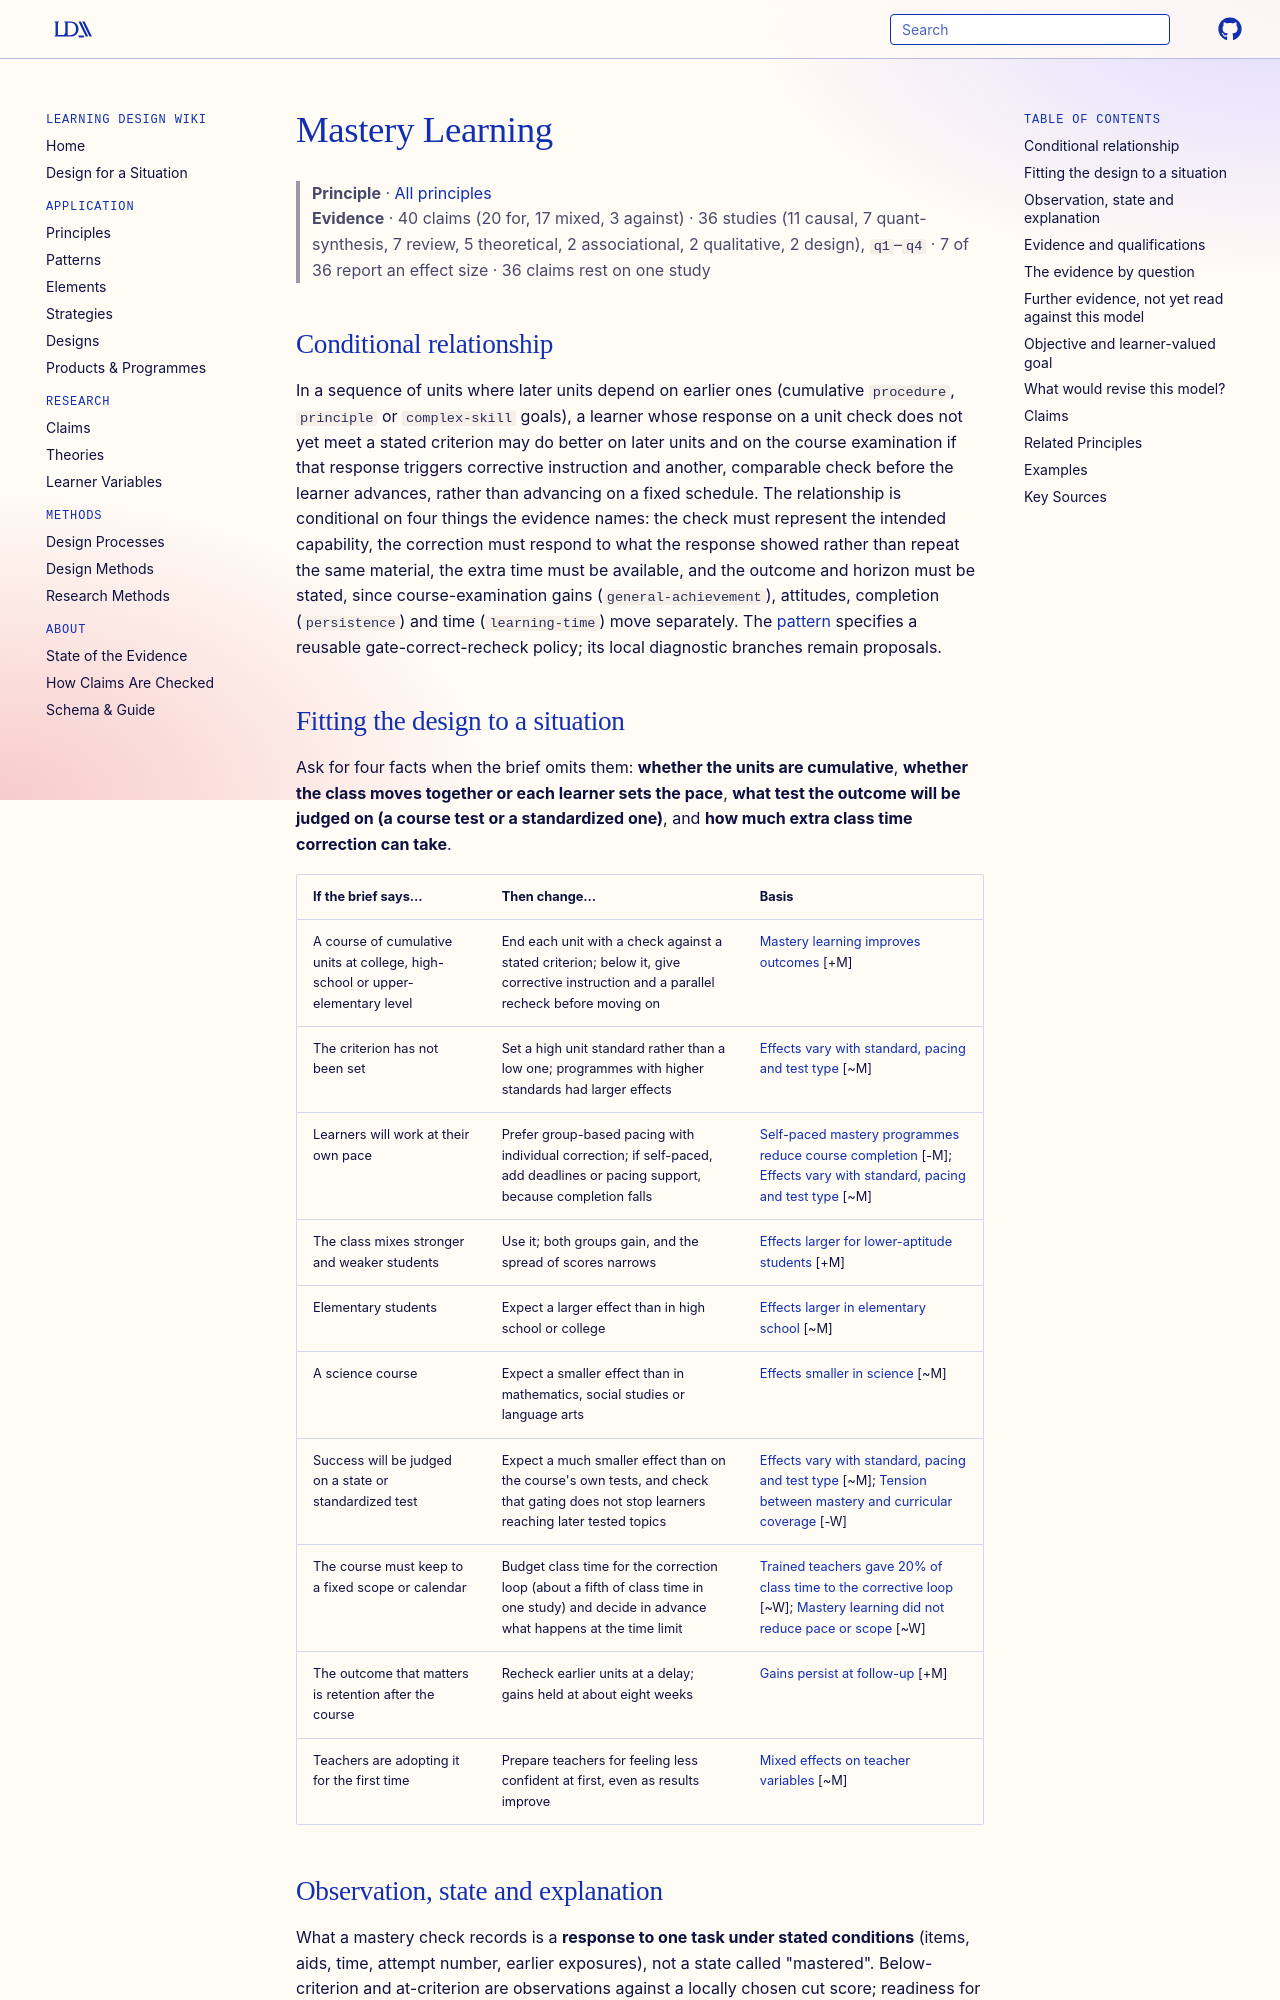

repository: Learning-Design-Alliance/learning-wiki · page: principles/mastery-learning/index.html · generator: mkdocs

---
type: principle
id: mastery-learning
title: Mastery Learning
description: "When a learner's response on a unit check falls short of a stated criterion, corrective support and a further check before advancing may raise later unit and course performance, qualified by the validity of the check, the quality of the correction, the time it costs and the horizon assessed."
canonical: true
status: review
generated:
  by: "process:article-ingest"
  at: 2026-11-05
sources:
  - id: kulik-1990
    resource: "https://doi.org/10.3102/00346543060002265"
    title: "Kulik, C. L. C., Kulik, J. A., & Bangert-Drowns, R. L. (1990). Effectiveness of mastery learning programs: A meta-analysis. *Review of Educational Research, 60*(2), 265-299"
    author: "Kulik, C. L. C., Kulik, J. A., & Bangert-Drowns, R. L"
---

# Mastery Learning

> **Principle** · [All principles](index.md)
> **Evidence** · 40 claims (20 for, 17 mixed, 3 against) · 36 studies (11 causal, 7 quant-synthesis, 7 review, 5 theoretical, 2 associational, 2 qualitative, 2 design), `q1`–`q4` · 7 of 36 report an effect size · 36 claims rest on one study

## Conditional relationship

In a sequence of units where later units depend on earlier ones (cumulative `procedure`, `principle` or `complex-skill` goals), a learner whose response on a unit check does not yet meet a stated criterion may do better on later units and on the course examination if that response triggers corrective instruction and another, comparable check before the learner advances, rather than advancing on a fixed schedule. The relationship is conditional on four things the evidence names: the check must represent the intended capability, the correction must respond to what the response showed rather than repeat the same material, the extra time must be available, and the outcome and horizon must be stated, since course-examination gains (`general-achievement`), attitudes, completion (`persistence`) and time (`learning-time`) move separately. The [pattern](../patterns/mastery-learning.md) specifies a reusable gate-correct-recheck policy; its local diagnostic branches remain proposals.

## Fitting the design to a situation

Ask for four facts when the brief omits them: **whether the units are cumulative**, **whether the class moves together or each learner sets the pace**, **what test the outcome will be judged on (a course test or a standardized one)**, and **how much extra class time correction can take**.

| If the brief says… | Then change… | Basis |
|---|---|---|
| A course of cumulative units at college, high-school or upper-elementary level | End each unit with a check against a stated criterion; below it, give corrective instruction and a parallel recheck before moving on | [Mastery learning improves outcomes](../claims/mastery-learning-improves-outcomes.md) [+M] |
| The criterion has not been set | Set a high unit standard rather than a low one; programmes with higher standards had larger effects | [Effects vary with standard, pacing and test type](../claims/mastery-learning-effects-vary-with-standard-pacing-and-test-type.md) [~M] |
| Learners will work at their own pace | Prefer group-based pacing with individual correction; if self-paced, add deadlines or pacing support, because completion falls | [Self-paced mastery programmes reduce course completion](../claims/self-paced-mastery-programs-reduce-college-course-completion.md) [-M]; [Effects vary with standard, pacing and test type](../claims/mastery-learning-effects-vary-with-standard-pacing-and-test-type.md) [~M] |
| The class mixes stronger and weaker students | Use it; both groups gain, and the spread of scores narrows | [Effects larger for lower-aptitude students](../claims/mastery-learning-effects-larger-for-lower-aptitude-students.md) [+M] |
| Elementary students | Expect a larger effect than in high school or college | [Effects larger in elementary school](../claims/mastery-effects-larger-elementary.md) [~M] |
| A science course | Expect a smaller effect than in mathematics, social studies or language arts | [Effects smaller in science](../claims/mastery-science-smaller-effects.md) [~M] |
| Success will be judged on a state or standardized test | Expect a much smaller effect than on the course's own tests, and check that gating does not stop learners reaching later tested topics | [Effects vary with standard, pacing and test type](../claims/mastery-learning-effects-vary-with-standard-pacing-and-test-type.md) [~M]; [Tension between mastery and curricular coverage](../claims/adaptive-mastery-versus-coverage-tension-null-result.md) [-W] |
| The course must keep to a fixed scope or calendar | Budget class time for the correction loop (about a fifth of class time in one study) and decide in advance what happens at the time limit | [Trained teachers gave 20% of class time to the corrective loop](../claims/training-increases-feedback-corrective-loop-time.md) [~W]; [Mastery learning did not reduce pace or scope](../claims/mastery-learning-did-not-slow-pace-or-scope.md) [~W] |
| The outcome that matters is retention after the course | Recheck earlier units at a delay; gains held at about eight weeks | [Gains persist at follow-up](../claims/mastery-learning-gains-persist-at-follow-up.md) [+M] |
| Teachers are adopting it for the first time | Prepare teachers for feeling less confident at first, even as results improve | [Mixed effects on teacher variables](../claims/mastery-mixed-teacher-variable-effects.md) [~M] |
